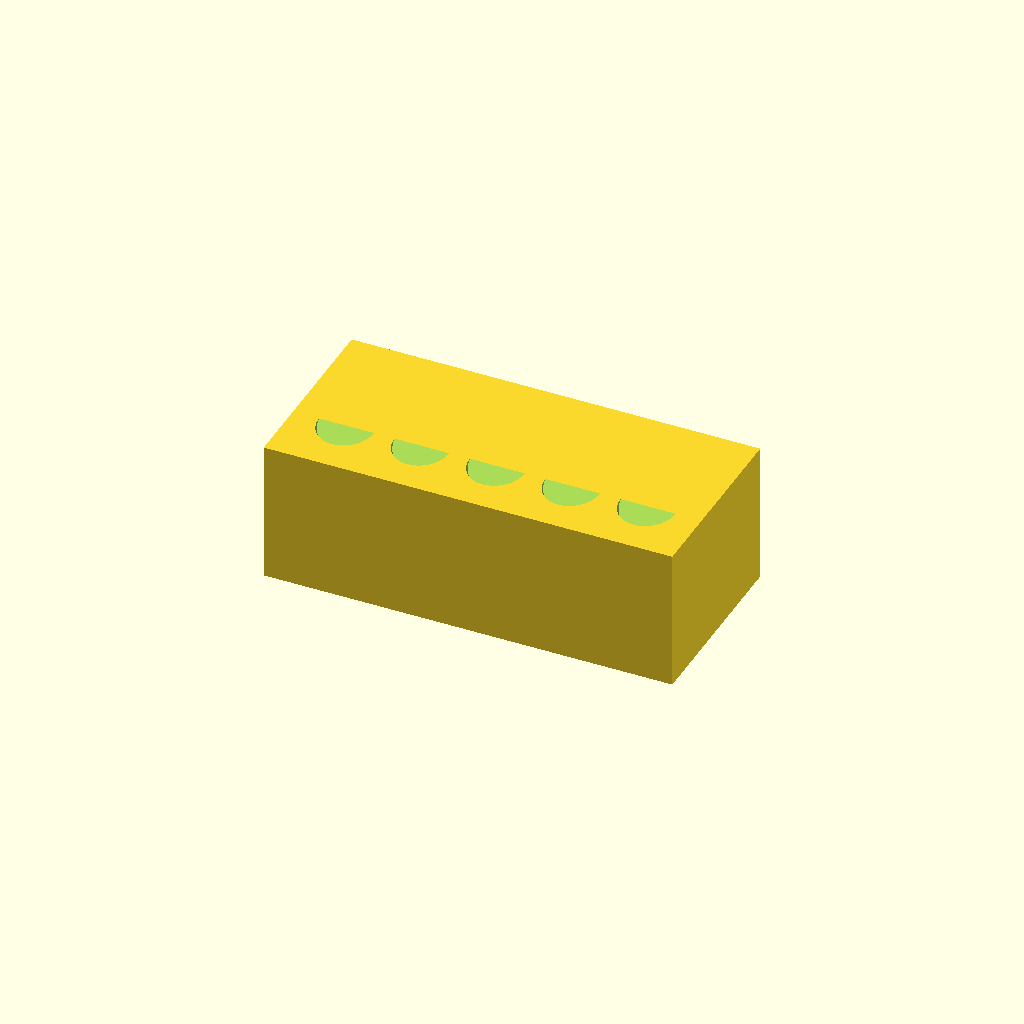
Cell 1: rendered with the file's own defaults.
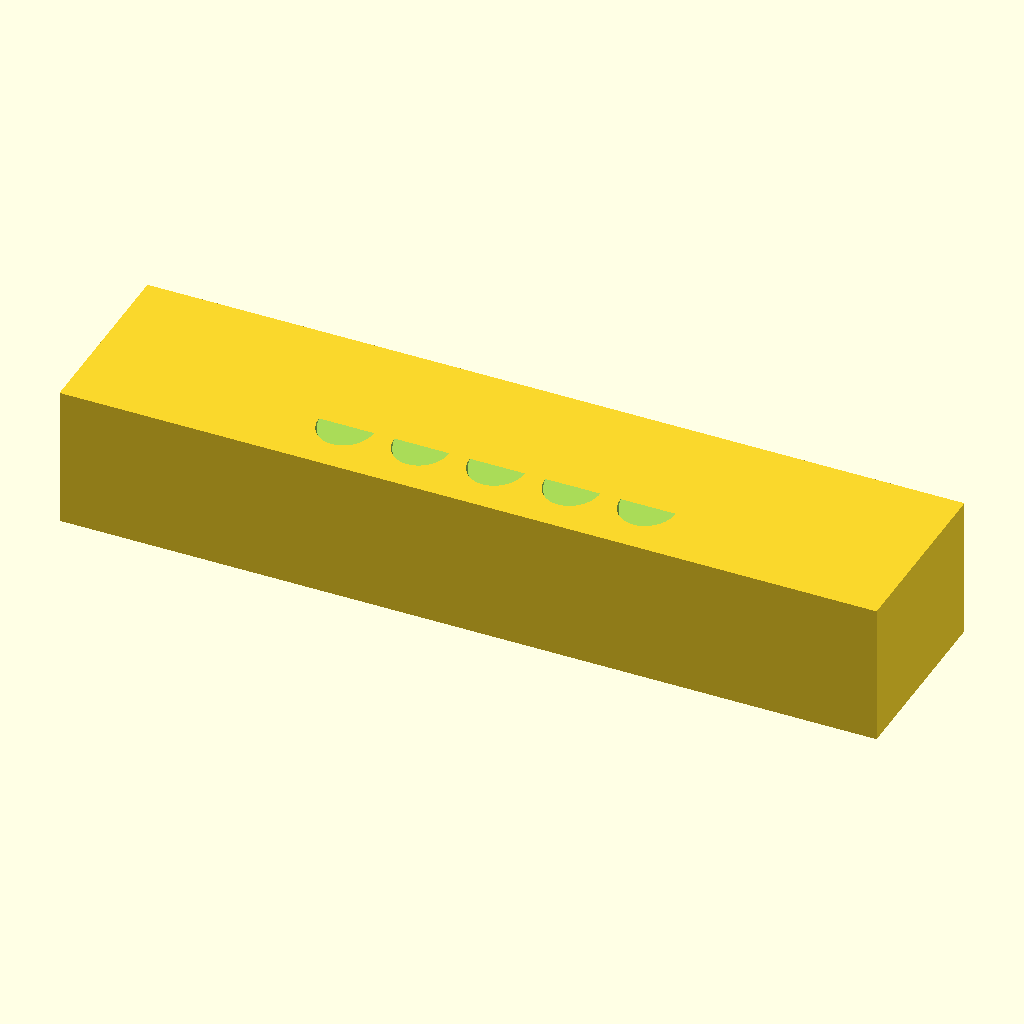
Cell 2: L = 260 (everything else at default).
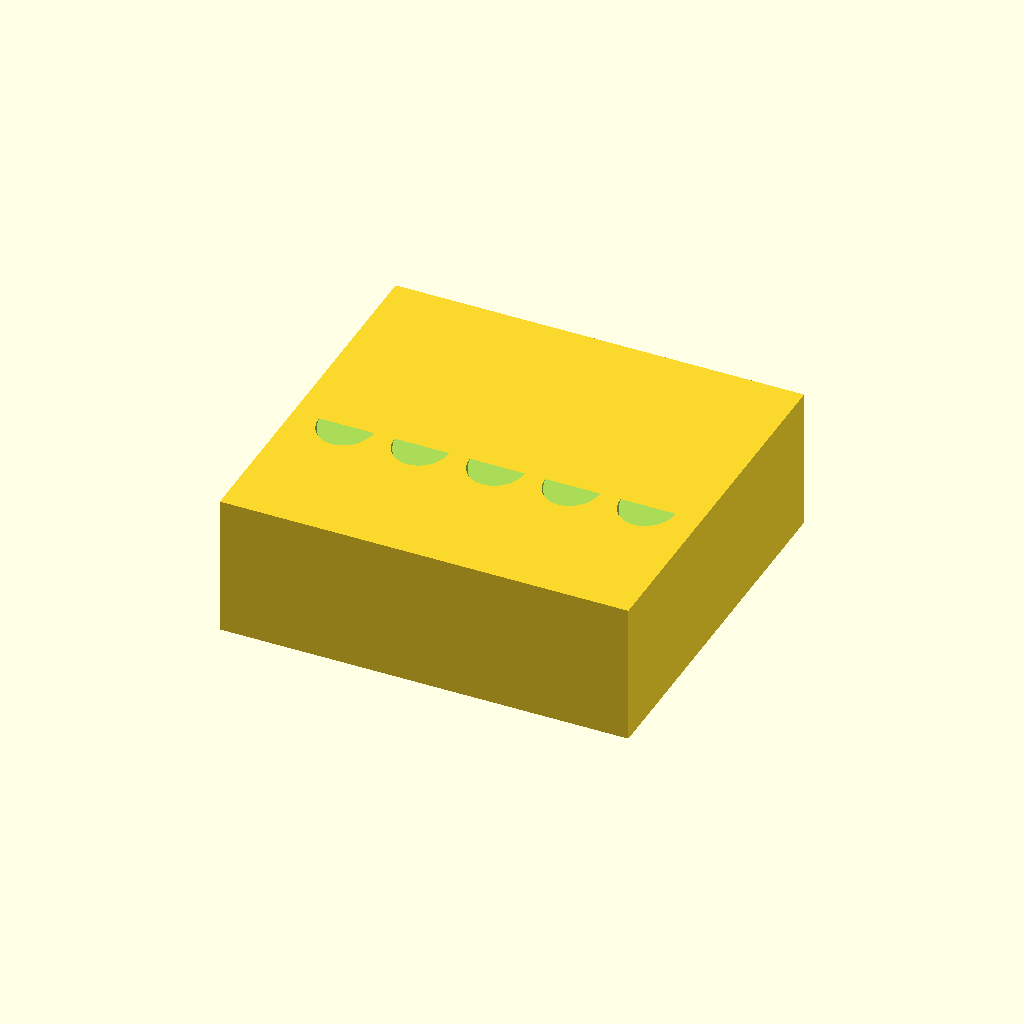
Cell 3: W = 120 (everything else at default).
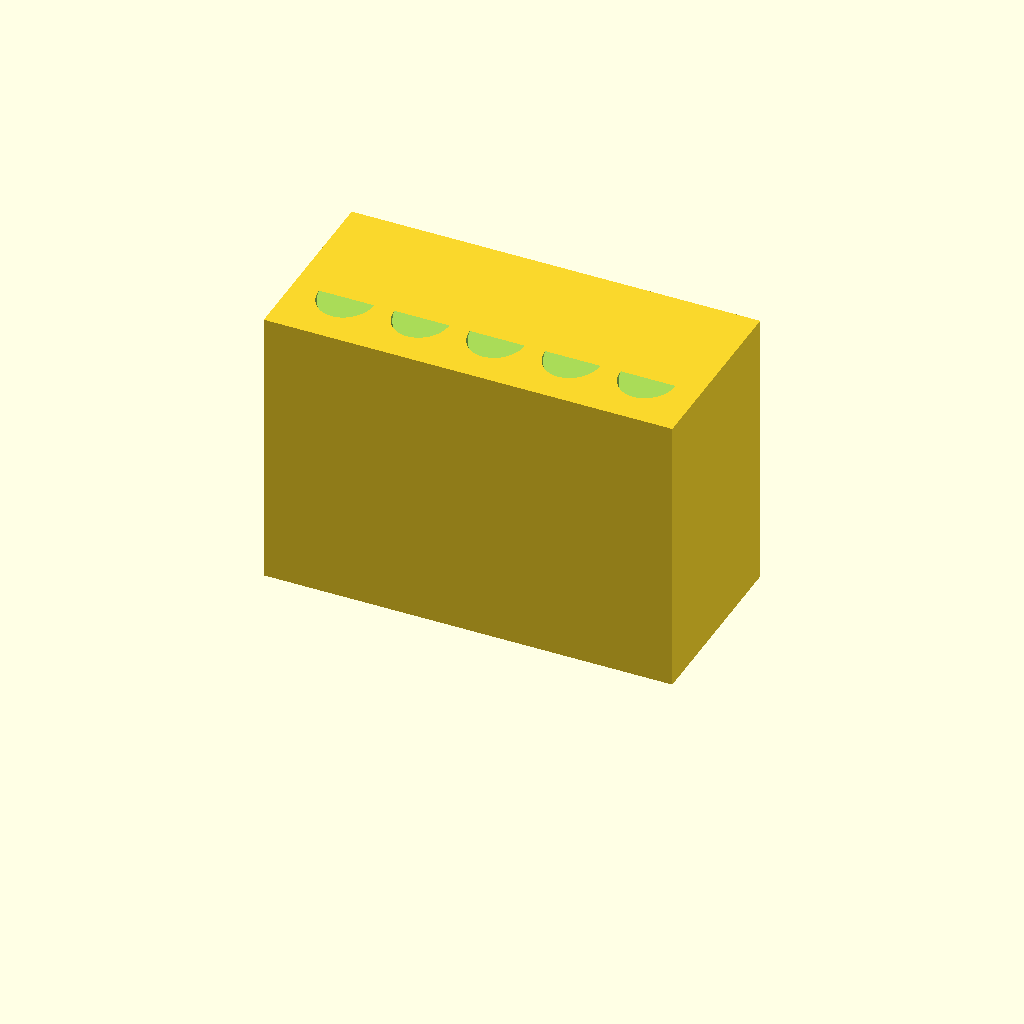
Cell 4: the same model with H = 90.
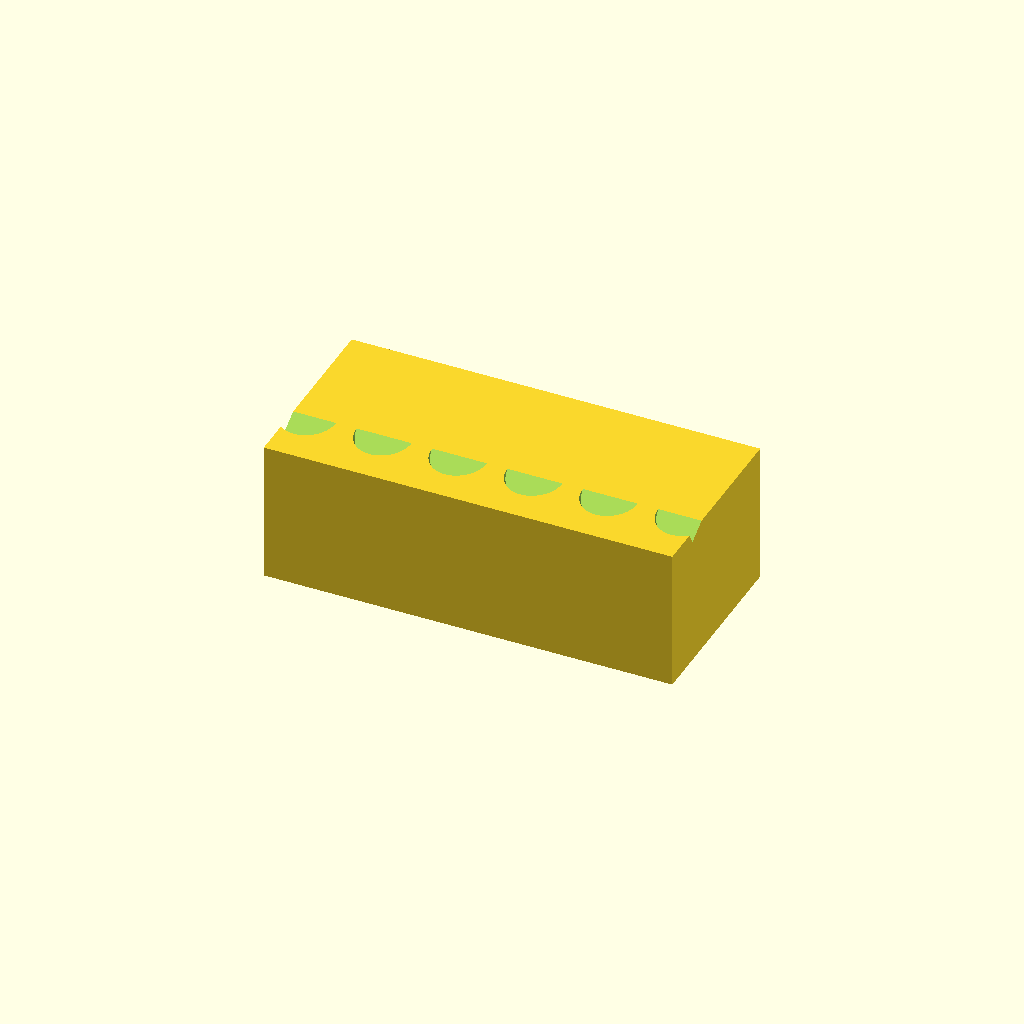
Cell 5 — num_holes set to 10, the other parameters unchanged.
All cells are drawn from one camera (rotation 55°, 0°, 25°, orthographic, colour scheme Cornfield), so only the parameter changes between them.
The OpenSCAD source (bench/heldout/harness/bench/results/r4-gemma26b-h4/code/tiiny_google_gemma-4-26B-A4B-it/conical_15ml_incline_rack_s1_checklist_a0.scad):
// 15mL Conical Tube Rack
// Designed for easy volume reading and supernatant removal.

// --- Dimensions ---
L = 130;            // Length along X (mm)
W = 60;             // Depth along Y (mm)
H = 45;             // Height along Z (mm)

num_holes = 5;      // Number of tube holes
spacing = 24;       // Spacing between hole centers along X (mm)

hole_d = 17.5;      // Diameter of the holes (mm)
hole_depth = 40;    // Depth of the holes (mm)
tilt_angle = 30;    // Tilt angle from vertical (degrees)

// --- Parameters ---
$fn = 64;

// Calculate the starting X position to center the holes
// The holes are centered on the block, so the middle hole is at X=0.
// The offset for the first hole is -( (num_holes - 1) / 2 ) * spacing
hole_x_start = -(num_holes - 1) / 2 * spacing;

// The user specified: "Each axis meets the top face at y = -10"
// In OpenSCAD, the top face is at Z = H. 
// However, the user used Y for depth and Z for height. 
// I will follow the user's coordinate system: X=Length, Y=Depth, Z=Height.
// "Each axis meets the top face at y = -10" implies the hole is offset 
// from the center of the Y-axis.
y_offset = -10; 

// --- Modeling ---

// The block is centered on X and Y, sitting on Z=0.
// To center a block of [L, W, H] on X and Y:
// translate([-L/2, -W/2, 0]) cube([L, W, H]);

difference() {
    // The main block
    translate([-L/2, -W/2, 0])
        cube([L, W, H]);

    // The five blind holes
    for (i = [0 : num_holes - 1]) {
        let (
            current_x = hole_x_start + (i * spacing),
            current_y = y_offset,
            current_z = H // Start at the top face
        )
        // We use a rotation to tilt the cylinder.
        // The axis is tilted 30 degrees from vertical (Z) in the YZ plane.
        // "going down into the block, it moves toward +Y"
        // This means the rotation is around the X axis.
        // A positive rotation around X moves +Y as Z decreases.
        // However, standard rotation: rotate([30, 0, 0]) tilts the Z axis towards Y.
        
        translate([current_x, current_y, current_z])
        rotate([tilt_angle, 0, 0])
        // To make it a "blind hole" with a flat end, we translate the cylinder 
        // so its top is at the surface and it extends downwards.
        // Since we rotate around the top point, the cylinder extends "down and forward".
        // We must extend the cylinder length to ensure it cuts through the top face.
        translate([0, 0, 0]) 
        cylinder(h = hole_depth + 1, d = hole_d);
    }
}

// Note on the tilt: 
// The user requested: "Each axis meets the top face at y = -10 and is tilted 30 degrees from vertical in the YZ plane: going down into the block, it moves toward +Y."
// In a standard coordinate system where Z is up:
// A rotation of 30 degrees around the X axis:
// New Y = Y_old * cos(30) + Z_old * sin(30)
// New Z = -Y_old * sin(30) + Z_old * cos(30)
// If we rotate the Z-axis vector [0,0,1] by 30 deg around X, we get [0, sin(30), cos(30)].
// This moves the axis toward +Y as it goes down.
Customizer parameters (derived from the source; name, type, default, range or options):
L: number, default 130
W: number, default 60
H: number, default 45
num_holes: number, default 5
spacing: number, default 24
hole_d: number, default 17.5
hole_depth: number, default 40
tilt_angle: number, default 30
y_offset: number, default -10
